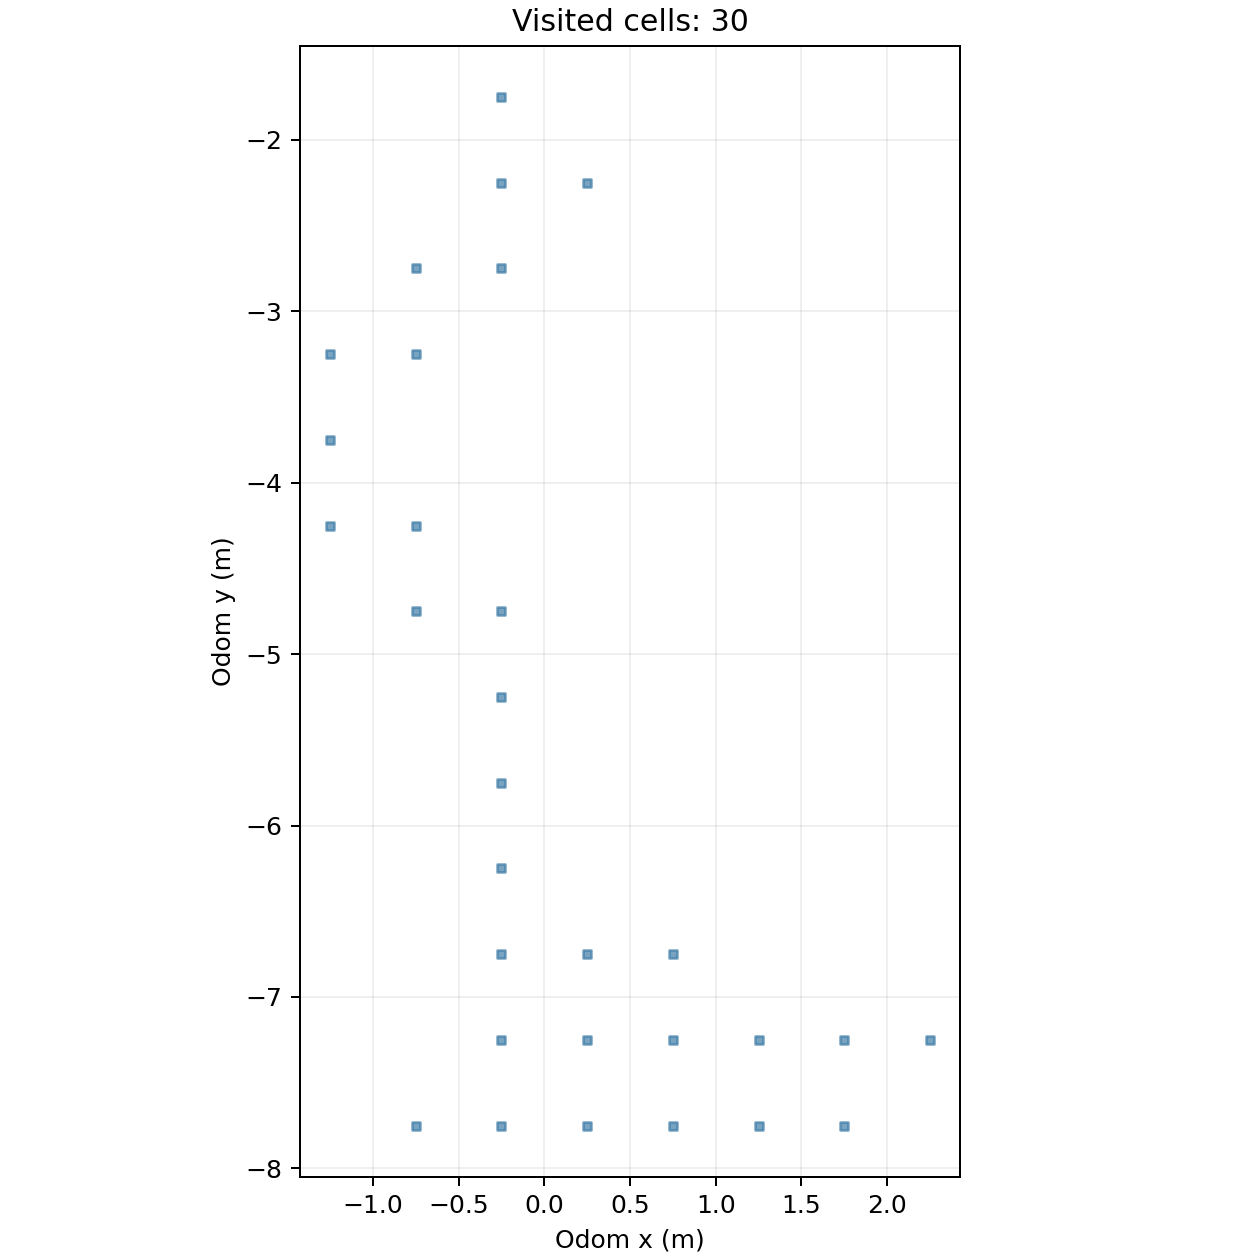

The file beside this chart, header and first rows:
cell_x, cell_y, center_odom_x_m, center_odom_y_m, first_step, first_elapsed_s, last_step, visit_samples
-3, -9, -1.25, -4.25, 1371, 210.9, 1777, 90
-3, -8, -1.25, -3.75, 1073, 165, 1717, 345
-3, -7, -1.25, -3.25, 1031, 158.6, 1072, 42
-2, -16, -0.75, -7.75, 4608, 707.9, 4644, 37
-2, -10, -0.75, -4.75, 1432, 220.3, 1829, 169
-2, -9, -0.75, -4.25, 1395, 214.6, 1806, 153
-2, -7, -0.75, -3.25, 566, 87.05, 1030, 295
-2, -6, -0.75, -2.75, 400, 61.56, 869, 336
-1, -16, -0.25, -7.75, 4049, 622, 4645, 161
-1, -15, -0.25, -7.25, 2432, 373.8, 4688, 66
-1, -14, -0.25, -6.75, 2357, 362.3, 2864, 131
-1, -13, -0.25, -6.25, 2194, 337.3, 2398, 204
-1, -12, -0.25, -5.75, 2060, 316.7, 2193, 134
-1, -11, -0.25, -5.25, 1902, 292.4, 2059, 158
-1, -10, -0.25, -4.75, 1830, 281.4, 1901, 72
-1, -6, -0.25, -2.75, 355, 54.64, 399, 27
-1, -5, -0.25, -2.25, 3, 0.466, 376, 132
-1, -4, -0.25, -1.75, 75, 11.57, 312, 238
0, -16, 0.25, -7.75, 3393, 521.3, 4513, 204
0, -15, 0.25, -7.25, 2441, 375.2, 4034, 265
0, -14, 0.25, -6.75, 2605, 400.3, 4003, 277
0, -5, 0.25, -2.25, 1, 0.162, 2, 2
1, -16, 0.75, -7.75, 3381, 519.5, 4498, 167
1, -15, 0.75, -7.25, 2886, 443.5, 3883, 112
1, -14, 0.75, -6.75, 3884, 596.7, 3894, 11
2, -16, 1.25, -7.75, 3000, 460.9, 4328, 289
2, -15, 1.25, -7.25, 2921, 448.8, 3860, 212
3, -16, 1.75, -7.75, 3024, 464.6, 4298, 209
3, -15, 1.75, -7.25, 3206, 492.6, 3752, 96
4, -15, 2.25, -7.25, 3254, 500, 3307, 54
